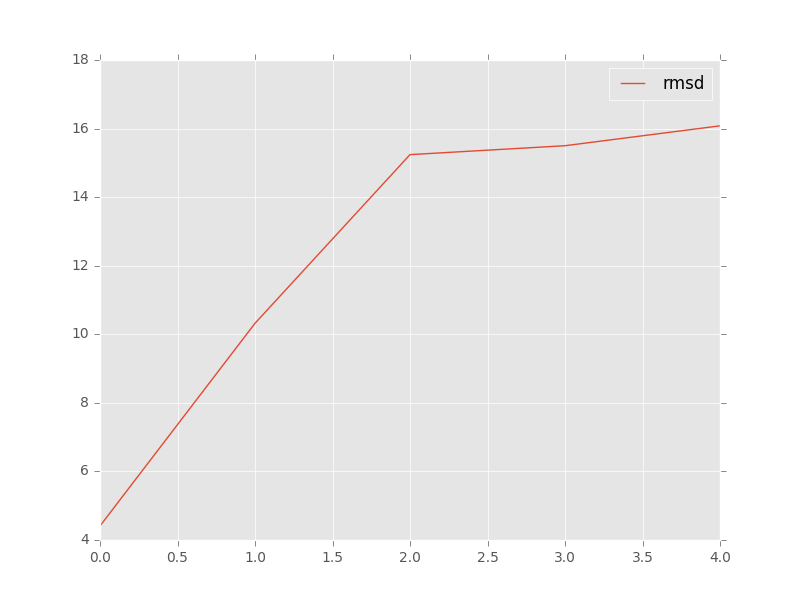

Data behind this chart, as committed beside it:
, target, model, rmsd, group_name
0, target_13_solution_0_renumber_puzzle_ref…, c1_tar_min.out.1.pdb, 4.41, 
1, target_13_solution_0_renumber_puzzle_ref…, c3_tar_min.out.66.pdb, 10.32, 
2, target_13_solution_0_renumber_puzzle_ref…, c4_tar_min.out.98.pdb, 15.5, 
3, target_13_solution_0_renumber_puzzle_ref…, c5_tar_min.out.25.pdb, 15.24, 
4, target_13_solution_0_renumber_puzzle_ref…, c2_zcp_min.out.8.pdb, 16.08, 
